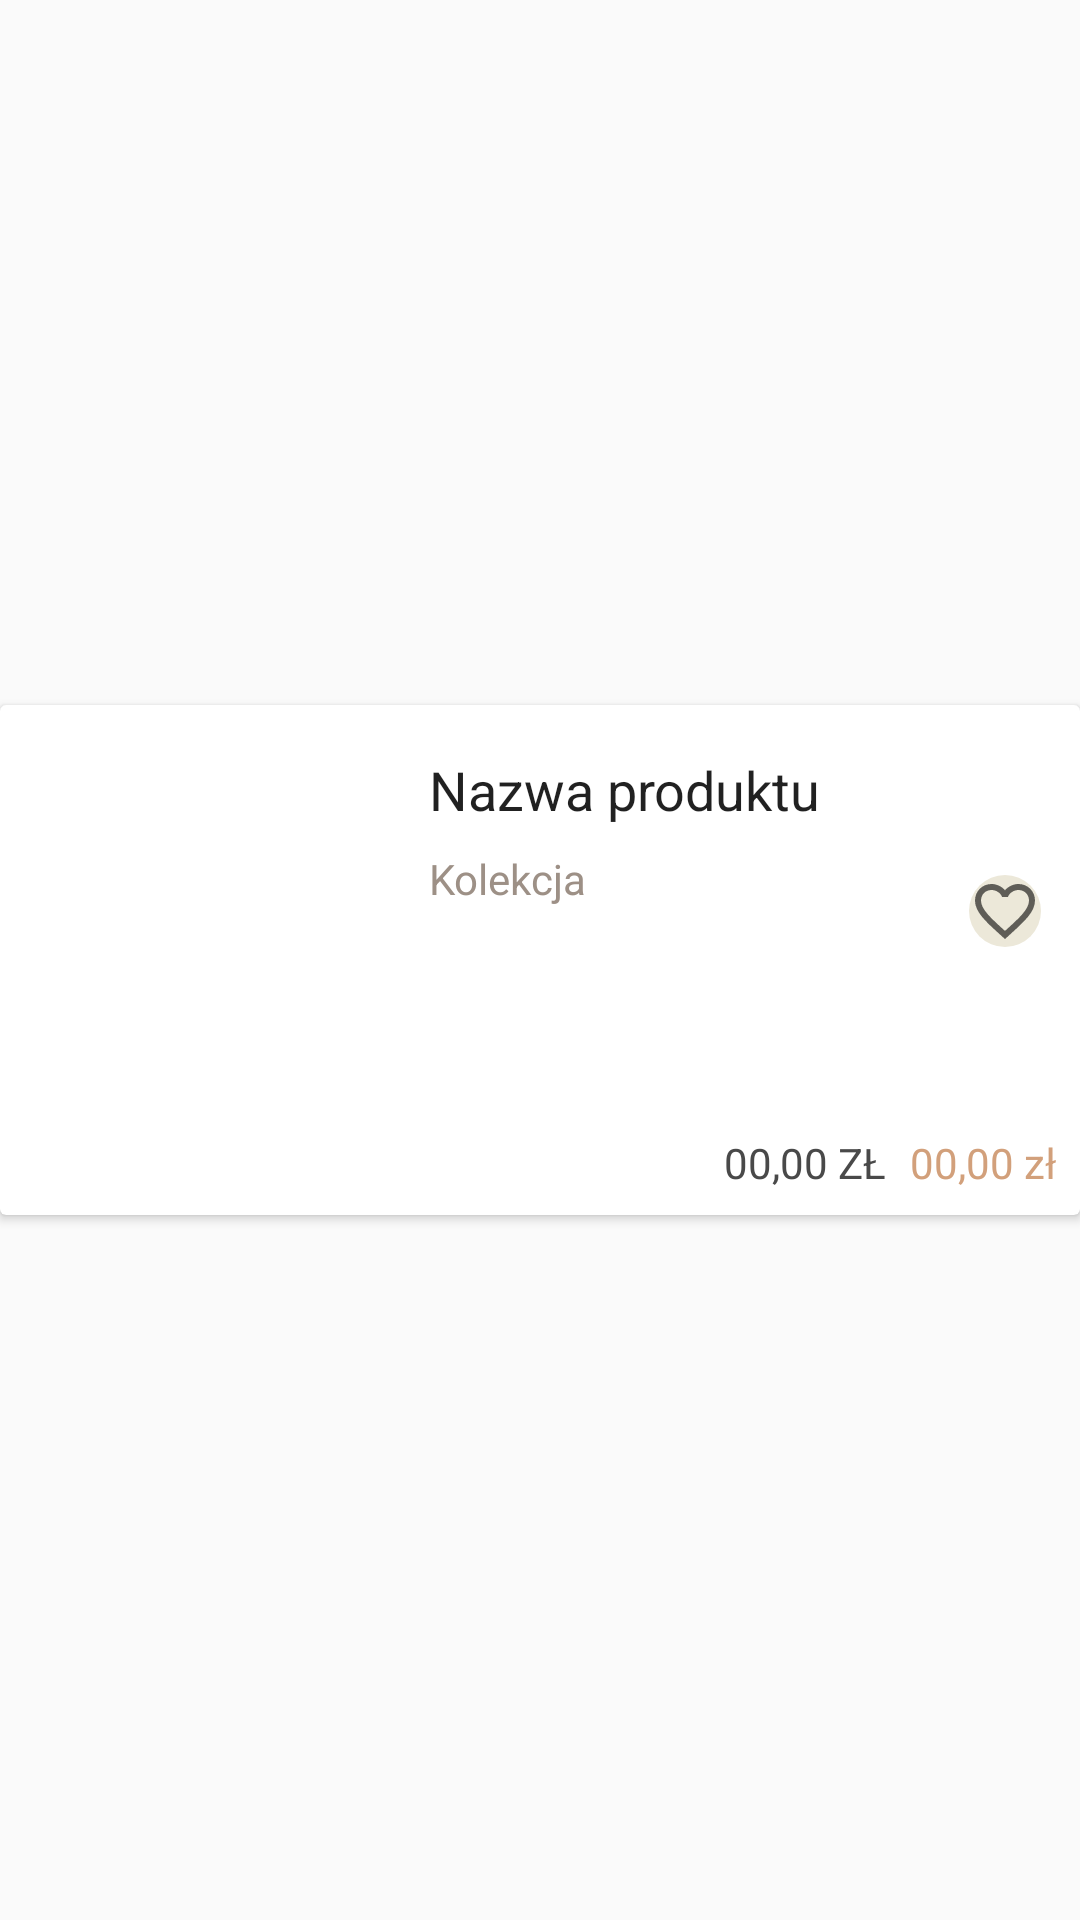

Layout XML and referenced resources for this Android screen:
<!-- AndroidManifest.xml: application theme MyPalette -->
<!-- res/layout/card_categories.xml -->
<?xml version="1.0" encoding="utf-8"?>
<android.support.constraint.ConstraintLayout xmlns:android="http://schemas.android.com/apk/res/android"
    xmlns:app="http://schemas.android.com/apk/res-auto"
    xmlns:tools="http://schemas.android.com/tools"
    android:layout_width="match_parent"
    android:layout_height="175dp">

    <android.support.v7.widget.CardView
        android:layout_width="match_parent"
        android:layout_height="wrap_content"
        app:layout_constraintBottom_toBottomOf="parent"
        app:layout_constraintEnd_toEndOf="parent"
        app:layout_constraintStart_toStartOf="parent"
        app:layout_constraintTop_toTopOf="parent">

        <android.support.constraint.ConstraintLayout
            android:layout_width="match_parent"
            android:layout_height="170dp">

            <ImageButton
                android:id="@+id/imageButton"
                android:layout_width="wrap_content"
                android:layout_height="wrap_content"
                android:layout_margin="10dp"
                android:layout_marginStart="8dp"
                android:layout_marginTop="8dp"
                android:layout_marginEnd="8dp"
                android:layout_marginBottom="8dp"
                android:background="@drawable/roundcorner"
                app:layout_constraintBottom_toBottomOf="parent"
                app:layout_constraintEnd_toEndOf="parent"
                app:layout_constraintHorizontal_bias="0.99"
                app:layout_constraintStart_toStartOf="parent"
                app:layout_constraintTop_toTopOf="parent"
                app:layout_constraintVertical_bias="0.37"
                app:srcCompat="@drawable/baseline_favorite_border_24" />

            <ImageView
                android:id="@+id/categ_imageView"
                android:layout_width="135dp"
                android:layout_height="157dp"
                android:layout_marginTop="6dp"
                android:layout_marginBottom="6dp"
                app:layout_constraintBottom_toBottomOf="parent"
                app:layout_constraintStart_toStartOf="parent"
                app:layout_constraintTop_toTopOf="parent"
                app:layout_constraintVertical_bias="0.0"
                app:srcCompat="@drawable/shoes_pion" />

            <TextView
                android:id="@+id/categ_actuall_price"
                android:layout_width="wrap_content"
                android:layout_height="wrap_content"
                android:layout_marginEnd="8dp"
                android:layout_marginBottom="8dp"
                android:text="00,00 zł"
                android:textAppearance="@style/TextAppearance.AppCompat"
                android:textColor="@color/color1"
                app:layout_constraintBottom_toBottomOf="parent"
                app:layout_constraintEnd_toEndOf="parent" />

            <TextView
                android:id="@+id/categ_normal_price"
                android:layout_width="wrap_content"
                android:layout_height="wrap_content"
                android:layout_marginEnd="8dp"
                android:layout_marginBottom="8dp"
                android:text="00,00 zł"
                android:textAllCaps="true"
                android:textAppearance="@style/TextAppearance.AppCompat"
                android:textColor="@color/dark"
                app:layout_constraintBottom_toBottomOf="parent"
                app:layout_constraintEnd_toStartOf="@+id/categ_actuall_price" />

            <TextView
                android:id="@+id/name_categ_prod"
                android:layout_width="wrap_content"
                android:layout_height="wrap_content"
                android:layout_marginStart="8dp"
                android:layout_marginTop="16dp"
                android:text="Nazwa produktu"
                android:textAppearance="@style/TextAppearance.AppCompat.Large"
                android:textSize="18sp"
                app:layout_constraintStart_toEndOf="@+id/categ_imageView"
                app:layout_constraintTop_toTopOf="parent" />

            <TextView
                android:id="@+id/textViewCollection"
                android:layout_width="wrap_content"
                android:layout_height="wrap_content"
                android:layout_marginTop="8dp"
                android:text="Kolekcja"
                android:textColor="@color/color5"
                android:textSize="14sp"
                app:layout_constraintStart_toStartOf="@+id/name_categ_prod"
                app:layout_constraintTop_toBottomOf="@+id/name_categ_prod" />

        </android.support.constraint.ConstraintLayout>
    </android.support.v7.widget.CardView>

</android.support.constraint.ConstraintLayout>
<!-- resources referenced by this layout -->
<resources>
  <color name="color1">#d2a07b</color>
  <color name="color5">#9d9086</color>
  <color name="dark">#494949</color>
  <!-- drawable baseline_favorite_border_24 (drawable) -->
  <vector xmlns:android="http://schemas.android.com/apk/res/android"
          android:width="24dp"
          android:height="24dp"
          android:viewportWidth="24.0"
          android:viewportHeight="24.0"
          android:tint="?attr/colorControlNormal">
      <path
          android:fillColor="@color/dark"
          android:pathData="M16.5,3c-1.74,0 -3.41,0.81 -4.5,2.09C10.91,3.81 9.24,3 7.5,3 4.42,3 2,5.42 2,8.5c0,3.78 3.4,6.86 8.55,11.54L12,21.35l1.45,-1.32C18.6,15.36 22,12.28 22,8.5 22,5.42 19.58,3 16.5,3zM12.1,18.55l-0.1,0.1 -0.1,-0.1C7.14,14.24 4,11.39 4,8.5 4,6.5 5.5,5 7.5,5c1.54,0 3.04,0.99 3.57,2.36h1.87C13.46,5.99 14.96,5 16.5,5c2,0 3.5,1.5 3.5,3.5 0,2.89 -3.14,5.74 -7.9,10.05z"/>
  </vector>
  <!-- drawable roundcorner (drawable) -->
  <?xml version="1.0" encoding="utf-8"?>
  <shape xmlns:android="http://schemas.android.com/apk/res/android">
      <solid android:color="#ece8d9" />
      <corners android:radius="100dp" />
  </shape>
  <style name="MyPalette" parent="Theme.AppCompat.Light">
          <item name="colorPrimary">@color/baseWhite</item>
          <item name="colorPrimaryDark">@color/darkCream</item>
          <item name="colorAccent">@color/dark</item>
      </style>
  <color name="baseWhite">#fffdf6</color>
  <color name="darkCream">#ece8d9</color>
</resources>
